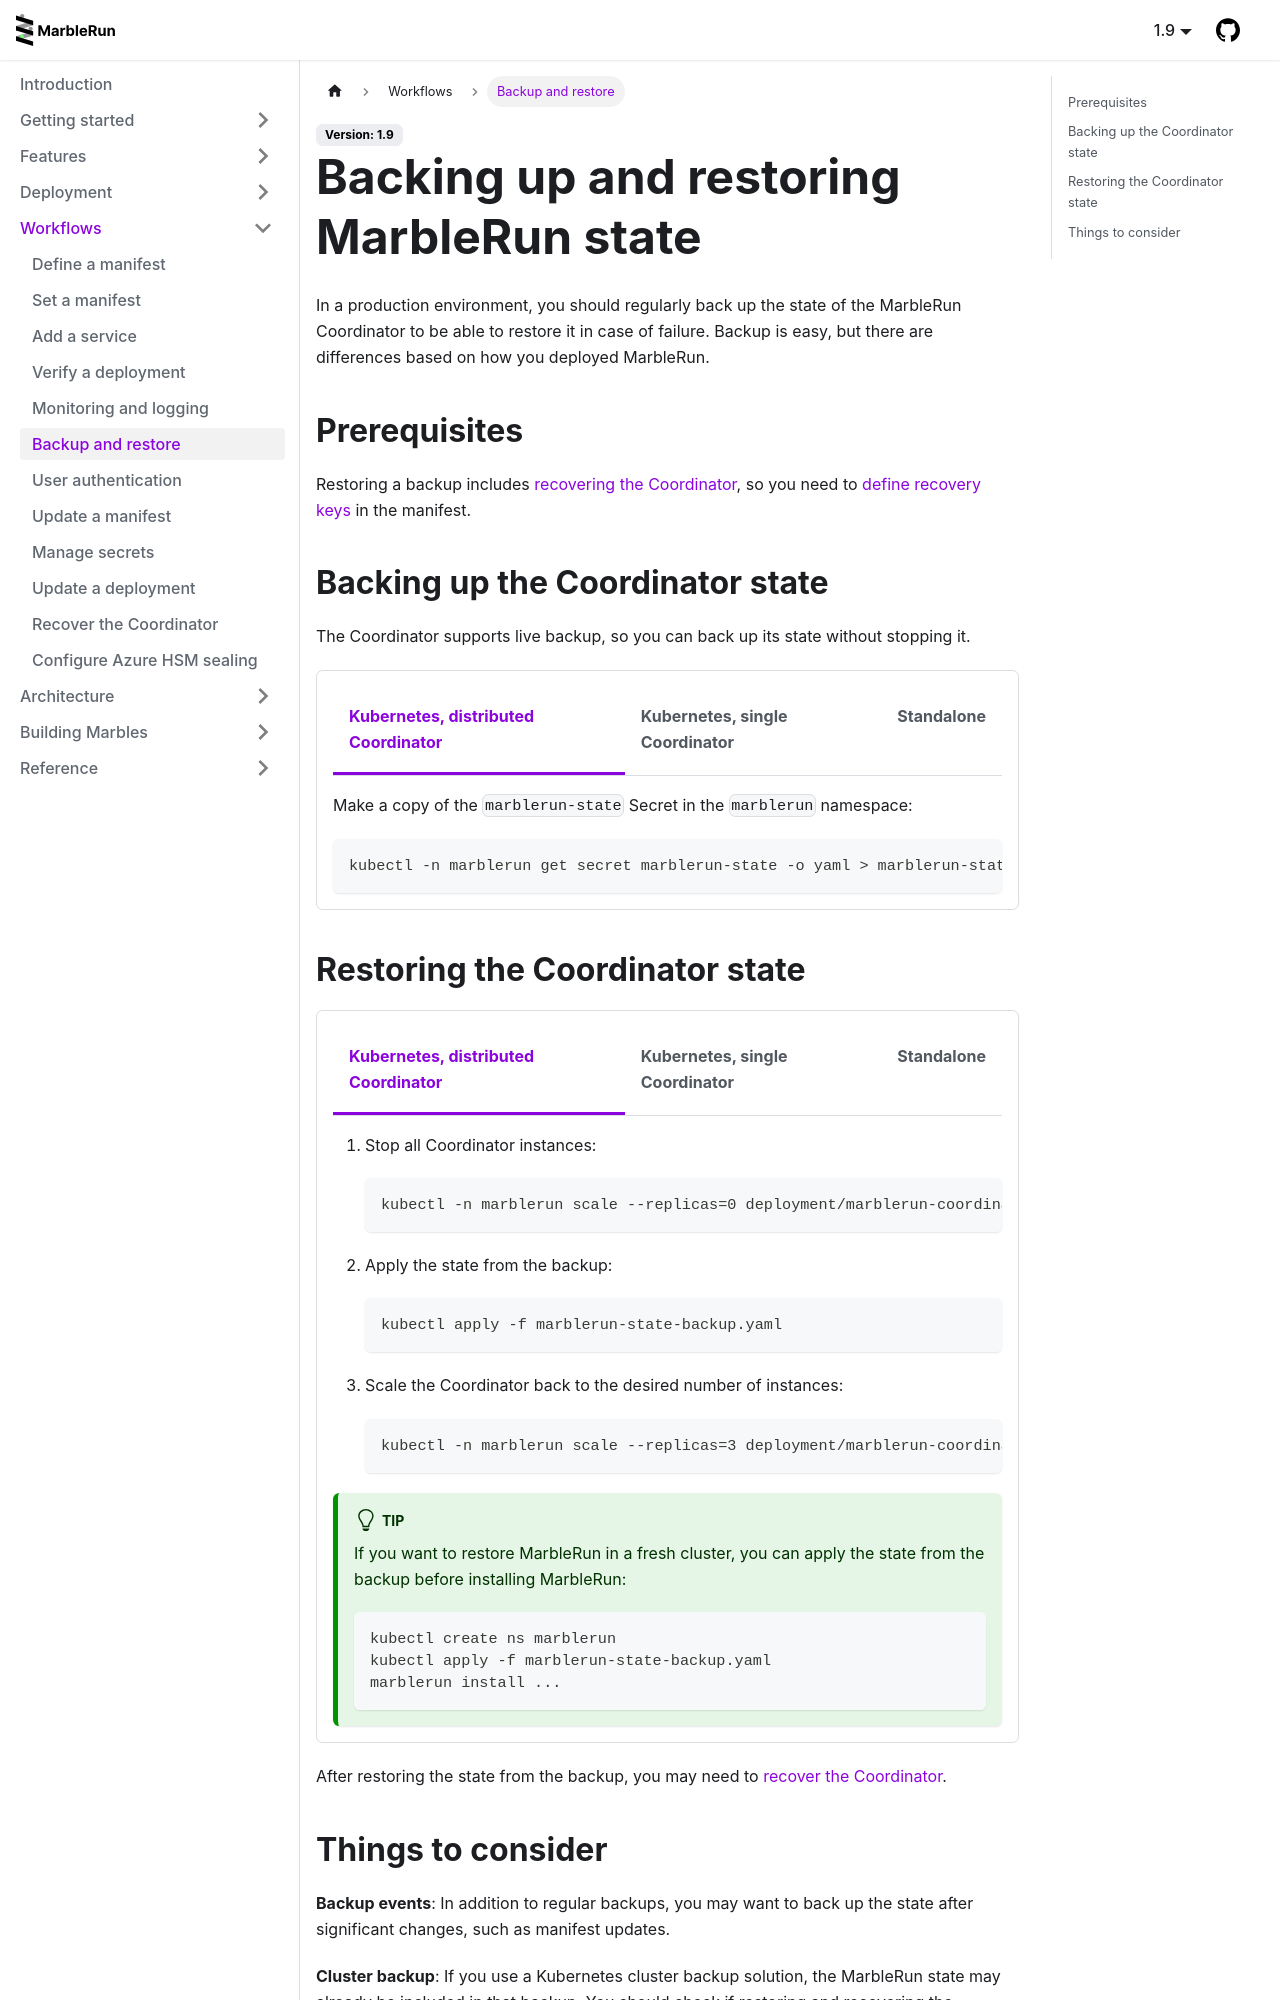

repository: edgelesssys/marblerun · page: workflows/backup.html · generator: docusaurus

# Backing up and restoring MarbleRun state

In a production environment, you should regularly back up the state of the MarbleRun Coordinator to be able to restore it in case of failure. Backup is easy, but there are differences based on how you deployed MarbleRun.

## Prerequisites

Restoring a backup includes [recovering the Coordinator](../features/recovery.md), so you need to [define recovery keys](define-manifest.md#recoverykeys) in the manifest.

## Backing up the Coordinator state

The Coordinator supports live backup, so you can back up its state without stopping it.

<Tabs groupId="deployment">
<TabItem value="distributed" label="Kubernetes, distributed Coordinator">

Make a copy of the `marblerun-state` Secret in the `marblerun` namespace:

```bash
kubectl -n marblerun get secret marblerun-state -o yaml > marblerun-state-backup.yaml
```

</TabItem>
<TabItem value="single" label="Kubernetes, single Coordinator">

The state is stored on a PersistentVolume bound to the PersistentVolumeClaim `coordinator-pv-claim` in the `marblerun` namespace.
Check the documentation of your Kubernetes distribution on the available options to back up PersistentVolumes.

Alternatively, you can copy the `sealed_data` file from the PersistentVolume (via the Coordinator Pod) to your machine:

```bash
podname=$(kubectl -n marblerun get pods -l app.kubernetes.io/name=coordinator -o jsonpath='{.items[0].metadata.name}')
kubectl -n marblerun cp $podname:/coordinator/data/sealed_data sealed_data_backup
```

</TabItem>
<TabItem value="standalone" label="Standalone">

Make a copy of the `sealed_data` file in the `marblerun-coordinator-data` directory.

</TabItem>
</Tabs>
